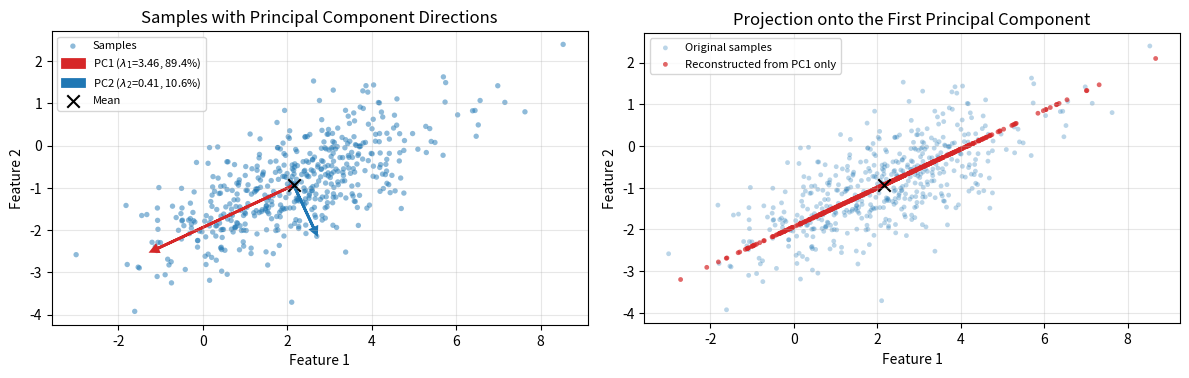
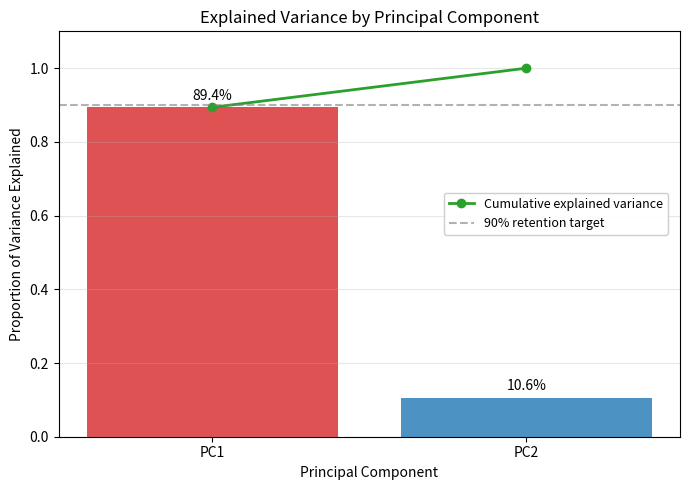

These charts were generated, in order, by the following Python code:
"""CSE 242 Assignment 1 — submit as Assignment1.py.

Fill # YOUR ANSWER HERE blocks with commented reasoning; fill function bodies
at # YOUR CODE HERE. Keep signatures. See README.md and INTERFACE.md.
Functions must not mutate inputs, prompt for input, or perform network I/O.
Only code inside the main guard should save/show figures.
"""
import numpy as np


# PART 1 (20 points), Q1: Show computations for the given A and B.
# ANSWER (default matrices):
#   AB   = [[3*1+4*0, 3*2+4*(-1)], [2*1+1*0, 2*2+1*(-1)]]
#        = [[3, 2], [2, 3]]
#   BA   = [[1*3+2*2, 1*4+2*1], [0*3+(-1)*2, 0*4+(-1)*1]]
#        = [[7, 6], [-2, -1]]
#   A+B  = [[4, 6], [2, 0]], so (A+B).T = [[4, 2], [6, 0]]
#   B.T  = [[1, 0], [2, -1]], so A@B.T = [[11, -4], [4, -1]]
#   trace(A) = 3 + 1 = 4
#   trace(AB) = 3 + 3 = 6
def matrix_operations(A=None, B=None):
    """Return AB, BA, (A+B).T, A@B.T, trace(A), trace(AB).

    Defaults: A=[[3,4],[2,1]], B=[[1,2],[0,-1]]. Other inputs are square
    real matrices of matching size. Return a tuple in the specified order.
    """
    if A is None:
        A = np.array([[3.0, 4.0], [2.0, 1.0]])
    if B is None:
        B = np.array([[1.0, 2.0], [0.0, -1.0]])
    A = np.asarray(A, dtype=float)
    B = np.asarray(B, dtype=float)

    AB = A @ B
    BA = B @ A
    sum_transpose = (A + B).T
    A_Btranspose = A @ B.T
    trace_A = np.trace(A)
    trace_AB = np.trace(AB)
    return AB, BA, sum_transpose, A_Btranspose, trace_A, trace_AB


# P1 Q2: Derive the given M eigenpairs and verify Mv=lambda*v.
# ANSWER (default M):
#   det(M - lambda I) = (2-lambda)^2 - 1 = lambda^2 - 4 lambda + 3
#                     = (lambda - 1)(lambda - 3)
#   Eigenvalues: lambda_1 = 1, lambda_2 = 3.
#   lambda_1 = 1 -> (M - I)v = 0 gives v_1 = [1, 1]^T (normalized).
#   lambda_2 = 3 -> (M - 3I)v = 0 gives v_2 = [1, -1]^T (normalized).
#   Verification: M v_1 = [1,1]^T = 1 v_1 and M v_2 = [3,-3]^T = 3 v_2.
def eigensystem(M=None):
    """Return (values, vectors) for real symmetric M (default [[2,-1],[-1,2]]).

    Vectors are columns paired with values; order, sign, and nonzero scale
    are free. Vectors must span each eigenspace, including repeated roots.
    """
    if M is None:
        M = np.array([[2.0, -1.0], [-1.0, 2.0]])
    M = np.asarray(M, dtype=float)

    # eigh exploits symmetry and returns an orthonormal eigenbasis even for
    # repeated eigenvalues (correctly spanning the tied eigenspace).
    values, vectors = np.linalg.eigh(M)

    # Report eigenvalues in descending order (largest variance first, the
    # convention PCA uses); columns of vectors are reordered accordingly.
    descending_order = np.argsort(values)[::-1]
    values = values[descending_order]
    vectors = vectors[:, descending_order]
    return values, vectors


# P1 Q3: Prove trace(AB)=trace(BA) for compatible matrices.
# ANSWER:
#   Let A be n x p and B be p x n. Expanding both traces from the
#   definition of matrix multiplication,
#     trace(AB) = sum_i (AB)_ii = sum_i sum_j A_ij B_ji,
#     trace(BA) = sum_j (BA)_jj = sum_j sum_i B_ji A_ij.
#   Scalar multiplication commutes (A_ij B_ji = B_ji A_ij), and the order
#   of finite summations may be exchanged, so the two double sums are
#   identical. Hence trace(AB) = trace(BA).

# P1 Q4: Show the given C is invertible, and compute its inverse step by step.
# ANSWER (default C):
#   det(C) = 4*6 - 7*2 = 24 - 14 = 10 != 0, so C is invertible.
#   C^{-1} = (1/det C) adj(C)
#          = (1/10) [[6, -7], [-2, 4]]
#          = [[0.6, -0.7], [-0.2, 0.4]].
#   Check: C @ C^{-1} = I_2.
def matrix_inverse(C=None):
    """Return inverse of nonsingular square C; default C=[[4,7],[2,6]]."""
    if C is None:
        C = np.array([[4.0, 7.0], [2.0, 6.0]])
    C = np.asarray(C, dtype=float)
    # np.linalg.inv raises LinAlgError for singular inputs, matching the
    # contract that C is nonsingular.
    return np.linalg.inv(C)


# PART 2 (50 points), Q1: Normalize c*3**k/k!, derive expectation and variance.
# ANSWER:
#   Normalization: sum_{k=0}^inf c rate^k / k! = c e^rate = 1, hence
#   c = e^{-rate}. This is the Poisson(rate) p.m.f.
#   Using sum_{k>=0} k rate^k e^-rate/k! = rate,
#     E[X] = rate, E[X(X-1)] = rate^2, so Var(X) = E[X^2] - E[X]^2
#            = (rate^2 + rate) - rate^2 = rate.
def distribution_moments(rate=3.):
    """Return (c, mean, variance) for P(X=k)=c*rate**k/k!, k>=0, rate>0."""
    rate = float(rate)
    c = np.exp(-rate)
    mean = rate
    variance = rate
    return c, mean, variance


# P2 Q2: Show reasoning for intersection, conditional, and union probabilities.
# ANSWER:
#   P(A intersect B) = P(A|B) P(B) = 0.6 * 0.3 = 0.18
#   P(B|A) = P(A intersect B) / P(A) = 0.18 / 0.5 = 0.36
#   P(A union B) = P(A) + P(B) - P(A intersect B) = 0.5 + 0.3 - 0.18 = 0.62
def event_probabilities(p_a=.5, p_b=.3, p_a_given_b=.6):
    """Return (P(A intersect B), P(B|A), P(A union B)).

    Inputs describe a valid distribution with p_a,p_b>0.
    """
    p_intersection = p_a_given_b * p_b
    p_b_given_a = p_intersection / p_a
    p_union = p_a + p_b - p_intersection
    return p_intersection, p_b_given_a, p_union


# P2 Q3: Derive MLE/MAP for H,H,T,H,T, including the prior and maximization.
# ANSWER (heads=3, tosses=5):
#   Likelihood L(theta) = theta^h (1-theta)^(t-h).
#   MLE: d/d theta [h log theta + (t-h) log(1-theta)] = 0 gives
#        theta_MLE = h/t = 3/5 = 0.6. The maximum sits on the boundary
#        (0 or 1) when all outcomes are identical.
#   Prior p(theta) = 2 theta on [0,1] is Beta(alpha=2, beta=1). The posterior
#   is proportional to theta^(h+1)(1-theta)^(t-h), i.e.
#   Beta(h+2, t-h+1), whose mode is
#        theta_MAP = (alpha - 1)/(alpha + beta - 2) = (h+1)/(t+1),
#   also valid at the boundaries (all tails -> 1/(t+1), all heads -> 1).
def coin_estimates(heads=3, tosses=5):
    """Return (MLE, MAP) using prior density 2*theta on [0,1].

    0<=heads<=tosses, positive integer tosses. Include boundary maxima.
    """
    mle = heads / tosses
    map_estimate = (heads + 1) / (tosses + 1)
    return mle, map_estimate


# P2 Q4: Derive both Gaussian MLEs for [1,3,5,7] step by step.
# ANSWER (default data):
#   log L = -n/2 log(2 pi sigma^2) - 1/(2 sigma^2) sum_i (x_i - mu)^2.
#   d log L / d mu = 0  -> mu_MLE = (1/n) sum_i x_i = 16/4 = 4.
#   d log L / d sigma^2 = 0 -> sigma^2_MLE = (1/n) sum_i (x_i - mu)^2
#     = (9 + 1 + 1 + 9)/4 = 5.  (The MLE uses divisor n, not n-1.)
def gaussian_mle(data=None):
    """Return (mean MLE, variance MLE); default data=[1,3,5,7].

    Other inputs are finite 1D samples of length>=2 with nonzero variance.
    """
    if data is None:
        data = np.array([1.0, 3.0, 5.0, 7.0])
    data = np.asarray(data, dtype=float)

    mean_mle = data.mean()
    # ddof=0 -> divisor n, which is the maximum-likelihood estimate.
    variance_mle = data.var(ddof=0)
    return mean_mle, variance_mle


# P2 Q5: Derive the Gaussian posterior mode for the given observation/prior.
# ANSWER (defaults x=5, sigma^2=4, prior N(0,1)):
#   Posterior exponent (up to constants):
#     -(mu - mu0)^2/(2 tau^2) - (x - mu)^2/(2 sigma^2).
#   Completing the square gives posterior precision
#     p = 1/tau^2 + 1/sigma^2 and posterior mean (= mode, since Gaussian)
#     mu_MAP = (mu0/tau^2 + x/sigma^2) / p.
#   Numbers: p = 1 + 1/4 = 5/4, mu_MAP = (0 + 5/4)/(5/4) = 1,
#   posterior variance = 1/p = 4/5.
def gaussian_map(x=5., observation_variance=4., prior_mean=0., prior_variance=1.):
    """Return posterior mode for one observation and a Gaussian mean prior.

    Both variances are positive; inputs are variances, not standard deviations.
    """
    posterior_precision = 1.0 / prior_variance + 1.0 / observation_variance
    posterior_mode = (
        prior_mean / prior_variance + x / observation_variance
    ) / posterior_precision
    return posterior_mode


# P2 Q6: Prove Var(X)=E[X**2]-E[X]**2.
# ANSWER:
#   Var(X) = E[(X - E[X])^2]
#          = E[X^2 - 2 X E[X] + E[X]^2]
#          = E[X^2] - 2 E[X] E[X] + E[X]^2   (E[X] is constant)
#          = E[X^2] - E[X]^2.

# PART 3 (30 points), Q1: Define covariance and derive Var(u.T@X)=u.T@Sigma@u.
# ANSWER:
#   Sigma = Cov(X) = E[(X - E[X])(X - E[X]).T]. For Y = u.T X,
#     Var(Y) = E[(u.T X - E[u.T X])^2]
#            = E[(u.T (X - E[X]))^2]                 (linearity of E)
#            = E[u.T (X - E[X])(X - E[X]).T u]        (scalar: y^2 = y y.T)
#            = u.T E[(X - E[X])(X - E[X]).T] u
#            = u.T Sigma u.
#   Maximizing this Rayleigh quotient over unit vectors u yields the
#   eigenvector of Sigma with the largest eigenvalue: the first PC.

# P3 Q2: Describe the Gaussian generator and observed correlation.
# ANSWER:
#   Samples are drawn with np.random.default_rng(seed).multivariate_normal,
#   which builds X = mean + Z L.T where Z holds i.i.d. N(0,1) rows and L is a
#   Cholesky factor of the covariance (default [[3,1.2],[1.2,1]]), inducing
#   Pearson correlation rho = 1.2/sqrt(3*1) ~= 0.69. The scatter cloud is
#   therefore elongated along a positive diagonal: Feature 2 tends to grow
#   with Feature 1. PCA exploits exactly this shared (correlated) variation.
def generate_data(n_samples=500, seed=0, mean=None, covariance=None):
    """Return reproducible Gaussian samples (n_samples,2) using NumPy and seed.

    Defaults: mean=[2,-1], covariance=[[3,1.2],[1.2,1]]. Custom mean has shape
    (2,), covariance (2,2) is positive definite. Do not mutate input arrays.
    """
    if mean is None:
        mean = np.array([2.0, -1.0])
    if covariance is None:
        covariance = np.array([[3.0, 1.2], [1.2, 1.0]])

    # Copies guarantee that caller-supplied arrays are never mutated.
    mean = np.array(mean, dtype=float, copy=True)
    covariance = np.array(covariance, dtype=float, copy=True)

    random_generator = np.random.default_rng(seed)
    return random_generator.multivariate_normal(
        mean, covariance, size=int(n_samples)
    )


# P3 Q3: Link centering/covariance/eigendecomposition to the derivation and explain the plot.
# ANSWER:
#   1. Center: X_c = X - mean so columns have zero mean (required by the
#      covariance definition in Q1).
#   2. Covariance: Sigma = X_c.T X_c / (n - 1), the unbiased estimator.
#   3. Eigendecomposition of the symmetric Sigma (np.linalg.eigh) yields
#      orthonormal eigenvectors; eigenvalues equal Var(v.T X) from the Q1
#      identity, so ordering them descending gives PC1 (max variance), PC2.
#   4. Scores Z = X_c V express each point in the new orthogonal basis, in
#      which the coordinates are uncorrelated (v_i.T Sigma v_j = 0 for i!=j).
#   The directions plot shows PC1 aligned with the cloud's long axis through
#   the data mean, with PC2 perpendicular; rank-deficient data simply yields
#   a zero eigenvalue whose component spans the null direction.
def pca(X):
    """Fit NumPy PCA without mutating finite X of shape (n,2), n>=2.

    Return dict: mean (2,), centered (n,2), covariance (2,2), eigenvalues (2,),
    components (2,2), scores (n,2). Use covariance divisor n-1, descending
    eigenvalues, orthonormal eigenvectors as columns, scores=centered@components.
    Signs/tied-eigenspace bases are free. Include rank-deficient and tied cases.
    NumPy eigh/SVD are allowed; fitted library PCA is not.
    """
    data = np.array(X, dtype=float, copy=True)  # never mutate the input

    mean = data.mean(axis=0)
    centered = data - mean

    n_samples = data.shape[0]
    covariance = (centered.T @ centered) / (n_samples - 1)

    # eigh returns ascending eigenvalues and an orthonormal eigenbasis; tied
    # eigenvalues come back with an arbitrary but valid spanning basis.
    eigenvalues, eigenvectors = np.linalg.eigh(covariance)
    descending_order = np.argsort(eigenvalues)[::-1]
    eigenvalues = eigenvalues[descending_order]
    eigenvectors = eigenvectors[:, descending_order]

    # Numerical noise can create tiny negatives for theoretically-zero
    # eigenvalues (rank-deficient data); clamp them so fractions stay valid.
    eigenvalues = np.clip(eigenvalues, 0.0, None)

    scores = centered @ eigenvectors

    return {
        "mean": mean,
        "centered": centered,
        "covariance": covariance,
        "eigenvalues": eigenvalues,
        "components": eigenvectors,
        "scores": scores,
    }


# P3 Q4: Interpret the variance fractions and dimensionality reduction tradeoff.
# ANSWER:
#   Fraction of component k is lambda_k / sum_j lambda_j, i.e. the share of
#   total variance preserved after projection onto that PC. PC1 alone keeps
#   the dominant structure (with the default covariance about 89%: the two
#   features are strongly correlated). Dropping PC2 trades ~11% of variance
#   for halved storage/computation, de-noising, and 1-D visualizability. In
#   general one keeps enough PCs to reach a target such as 90-95% of total
#   variance; more components retain information but forgo the compression,
#   decorrelation, and overfitting-reduction benefits.
def explained_variance(eigenvalues):
    """Return same-shape fractions for nonnegative eigenvalues with positive sum."""
    eigenvalues = np.asarray(eigenvalues, dtype=float)
    total_variance = eigenvalues.sum()
    return eigenvalues / total_variance


# P3 Q2/Q3/Q4: Provide labeled figures and discuss their meaning.
def make_plots(X, result):
    """Return a Matplotlib Figure (or sequence of Figures), without show/save.

    Plot samples and principal directions through their mean, and explained
    variance fractions. Label axes. Plot quality is manually reviewed.
    """
    import matplotlib
    matplotlib.use("Agg")  # safe on headless graders; savefig works regardless
    import matplotlib.pyplot as plt

    data = np.asarray(X, dtype=float)
    mean = result["mean"]
    components = result["components"]
    eigenvalues = result["eigenvalues"]
    fractions = explained_variance(eigenvalues)

    # --- Figure 1: samples with PC directions and the PC1 projection ------
    fig1, axes = plt.subplots(1, 2, figsize=(12, 5))

    axis = axes[0]
    axis.scatter(data[:, 0], data[:, 1], alpha=0.5, s=15,
                 edgecolors="none", label="Samples")
    # Draw each PC axis through the mean; arrow length ~ 2 standard deviations
    # along that direction (2 * sqrt(lambda)) to visualize the captured spread.
    for index in range(components.shape[1]):
        direction = components[:, index]
        length = 2.0 * np.sqrt(max(eigenvalues[index], 0.0))
        color = "#d62728" if index == 0 else "#1f77b4"
        axis.arrow(
            mean[0], mean[1],
            direction[0] * length, direction[1] * length,
            head_width=0.15, head_length=0.15, fc=color, ec=color, lw=2,
            length_includes_head=True,
            label="PC%d ($\\lambda_%d$=%.2f, %.1f%%)"
                  % (index + 1, index + 1, eigenvalues[index],
                     100.0 * fractions[index]),
        )
    axis.scatter(mean[0], mean[1], marker="x", s=80, color="black",
                 label="Mean")
    axis.set_xlabel("Feature 1")
    axis.set_ylabel("Feature 2")
    axis.set_title("Samples with Principal Component Directions")
    axis.set_aspect("equal", adjustable="box")
    axis.grid(alpha=0.3)
    axis.legend(loc="best", fontsize=8)

    # Reconstruction using PC1 only: x_hat = z1 v1^T + mean.
    pc1 = components[:, [0]]
    pc1_scores = result["centered"] @ pc1
    reconstructed = pc1_scores @ pc1.T + mean
    axis = axes[1]
    axis.scatter(data[:, 0], data[:, 1], alpha=0.3, s=12,
                 edgecolors="none", label="Original samples")
    axis.scatter(reconstructed[:, 0], reconstructed[:, 1], alpha=0.7, s=12,
                 color="#d62728", edgecolors="none",
                 label="Reconstructed from PC1 only")
    axis.scatter(mean[0], mean[1], marker="x", s=80, color="black")
    axis.set_xlabel("Feature 1")
    axis.set_ylabel("Feature 2")
    axis.set_title("Projection onto the First Principal Component")
    axis.set_aspect("equal", adjustable="box")
    axis.grid(alpha=0.3)
    axis.legend(loc="best", fontsize=8)
    fig1.tight_layout()

    # --- Figure 2: per-component fractions and cumulative variance --------
    fig2, axis = plt.subplots(figsize=(7, 5))
    n_components = len(fractions)
    x_positions = np.arange(n_components)
    axis.bar(x_positions, fractions, alpha=0.8,
             color=["#d62728", "#1f77b4"][:n_components])
    cumulative = np.cumsum(fractions)
    axis.plot(x_positions, cumulative, marker="o", lw=2, color="#2ca02c",
              label="Cumulative explained variance")
    for index, fraction in enumerate(fractions):
        axis.text(index, fraction + 0.02, "%.1f%%" % (100.0 * fraction),
                  ha="center", fontsize=10)
    axis.axhline(0.9, ls="--", color="gray", alpha=0.6,
                 label="90% retention target")
    axis.set_xticks(x_positions)
    axis.set_xticklabels(["PC%d" % (i + 1) for i in range(n_components)])
    axis.set_xlabel("Principal Component")
    axis.set_ylabel("Proportion of Variance Explained")
    axis.set_title("Explained Variance by Principal Component")
    axis.set_ylim(0.0, 1.1)
    axis.grid(axis="y", alpha=0.3)
    # Middle-right region is empty (bars are at the edges, the cumulative line
    # stays above y=0.89), so the legend never covers the percentage labels.
    axis.legend(loc="center right", bbox_to_anchor=(0.99, 0.55),
                fontsize=9, framealpha=0.95)
    fig2.tight_layout()

    return fig1, fig2


# REFLECTION: contributions, tasks completed, and external resources used.
# - Contributions: I completed all three parts independently. Parts 1-2 and
#   Part 3 Q1 were solved by hand (submitted scans): matrix algebra, the
#   eigensystem, trace/inverse identities, Poisson normalization, probability
#   rules, MLE/MAP derivations (coin and Gaussian), the variance identity,
#   and the Var(u.T X) = u.T Sigma u derivation. For Part 3 Q2-Q4 I designed
#   and implemented the NumPy-only PCA pipeline in this file (data generation,
#   centering, covariance, eigendecomposition, scores, explained variance,
#   labeled plots) and verified all numerical outputs myself.
# - Tasks completed: all 11 functions below plus the two written proofs;
#   edge cases (boundary coin outcomes, rank-deficient/tied eigenspaces)
#   are handled and the main guard reproduces every figure and number.
# - External resources: course lecture notes for the MLE/MAP and PCA
#   derivations; NumPy reference documentation for default_rng,
#   multivariate_normal, and linalg.eigh; an AI assistant was used only to
#   check the handwritten answers and to discuss the implementation steps
#   (full conversation logs are in Appendix A of the written report).

if __name__ == '__main__':
    # Runs only when this file is executed directly, never on grader import.
    import matplotlib
    matplotlib.use("Agg")
    import matplotlib.pyplot as plt

    # --- Part 1 quick checks ----------------------------------------------
    AB, BA, ABT_sum, A_Bt, trace_A, trace_AB = matrix_operations()
    print("AB =\n", AB)
    print("BA =\n", BA)
    print("(A+B).T =\n", ABT_sum)
    print("A @ B.T =\n", A_Bt)
    print("trace(A) =", trace_A, " trace(AB) =", trace_AB)

    eigen_values, eigen_vectors = eigensystem()
    print("Eigenvalues:", eigen_values)
    print("Eigenvectors (columns):\n", eigen_vectors)
    print("C^{-1} =\n", matrix_inverse())

    # --- Part 2 quick checks ----------------------------------------------
    c_poisson, mean_poisson, var_poisson = distribution_moments()
    print("Poisson: c =", c_poisson, " mean =", mean_poisson,
          " variance =", var_poisson)
    print("Event probabilities:", event_probabilities())
    print("Coin MLE, MAP:", coin_estimates())
    print("Gaussian MLE (mean, variance):", gaussian_mle())
    print("Gaussian posterior mode:", gaussian_map())

    # --- Part 3: reproduce all requested figures and numbers --------------
    samples = generate_data()
    pca_result = pca(samples)
    variance_fractions = explained_variance(pca_result["eigenvalues"])

    print("\nCovariance matrix:\n", pca_result["covariance"])
    print("Eigenvalues:", pca_result["eigenvalues"])
    print("Components (columns):\n", pca_result["components"])
    print("Explained variance fractions:", variance_fractions)
    print("Cumulative fractions:", np.cumsum(variance_fractions))

    figure_directions, figure_variance = make_plots(samples, pca_result)
    figure_directions.savefig("assignment_pca_directions.png", dpi=150)
    figure_variance.savefig("assignment_pca_variance.png", dpi=150)
    plt.close("all")
    print("Saved assignment_pca_directions.png and")
    print("      assignment_pca_variance.png")
